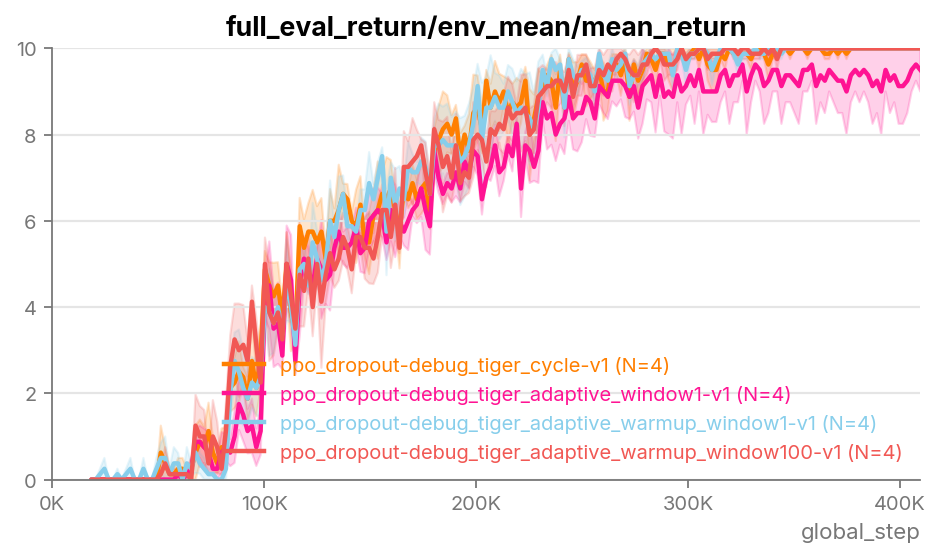

The table this chart was drawn from, first rows:
Method, Average Performance, Final Performance, AUC, Time Steps
ppo_dropout-debug_tiger_cycle-v1 (N=4), 5.48, 10.0, 2244695, 409600
ppo_dropout-debug_tiger_adaptive_window1…, 4.92, 9.5, 2015319, 409600
ppo_dropout-debug_tiger_adaptive_warmup_…, 5.465, 10.0, 2238551, 409600
ppo_dropout-debug_tiger_adaptive_warmup_…, 5.391, 10.0, 2208087, 409600
